Labelled photos from "Dataset", an image-classification folder in NikitaDas1998/Agro_AI. The possible labels are: black rot, esca, healthy, leaf blight.

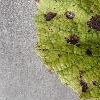
Label: leaf blight

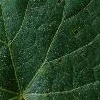
Label: black rot

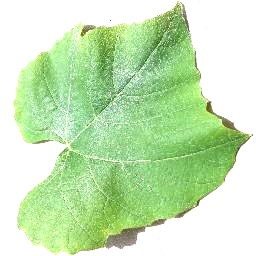
Label: healthy

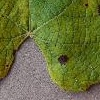
Label: leaf blight

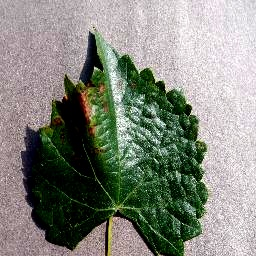
Label: esca

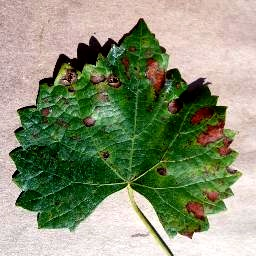
Label: esca
